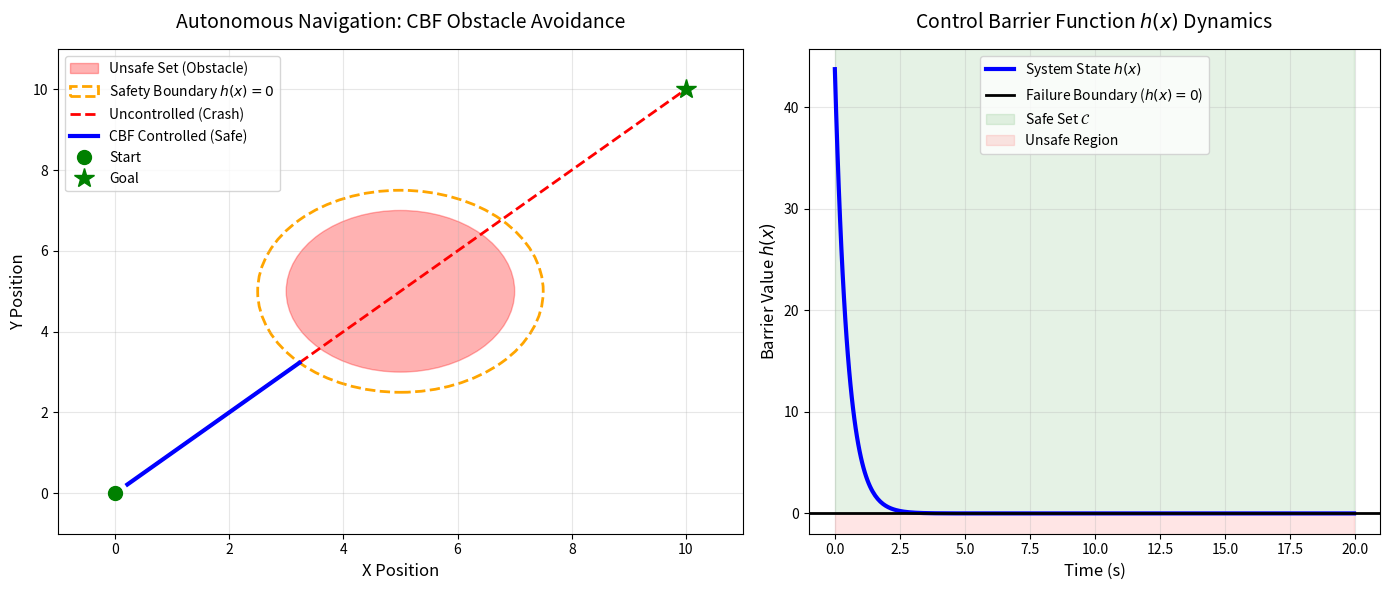

Write the Python code that produced this figure.
import numpy as np
import matplotlib.pyplot as plt
import matplotlib.patches as patches
import matplotlib.gridspec as gridspec

# ==========================================
# 1. SYSTEM PARAMETERS
# ==========================================
start_pos = np.array([0.0, 0.0])
goal_pos = np.array([10.0, 10.0])

# Obstacle definition (The "Unsafe Set")
obs_pos = np.array([5.0, 5.0])
obs_radius = 2.0
safe_margin = 0.5 # Buffer zone
total_radius = obs_radius + safe_margin

# Control parameters
kp = 1.0       # Proportional gain for goal seeking
gamma = 2.0    # CBF strictness (\alpha or \gamma)
dt = 0.05      # Time step
steps = 400

# ==========================================
# 2. CBF CONTROLLER (The Math)
# ==========================================
def nominal_controller(p):
    """Open-loop goal seeking (like the base LLM prompt)."""
    return -kp * (p - goal_pos)

def solve_cbf_qp(p, u_nom):
    """
    Solves the constrained optimization using KKT conditions.
    No external solver required.
    """
    # h(x) = ||p - p_obs||^2 - R^2
    vector_to_obs = p - obs_pos
    distance_sq = np.dot(vector_to_obs, vector_to_obs)
    h_x = distance_sq - (total_radius)**2
    
    # \nabla h(x)
    grad_h = 2 * vector_to_obs
    
    # CBF Constraint: \nabla h * u >= -\gamma * h(x)
    # Formulated as: A * u <= b
    A = -grad_h
    b = gamma * h_x
    
    # Check if nominal control already satisfies safety
    if np.dot(A, u_nom) <= b:
        return u_nom, h_x
    
    # If unsafe, project u_nom onto the safe half-space boundary
    u_safe = u_nom - ((np.dot(A, u_nom) - b) / np.dot(A, A)) * A
    return u_safe, h_x

# ==========================================
# 3. RUN SIMULATION
# ==========================================
trajectory_open = []
trajectory_closed = []
h_x_history = []

p_open = start_pos.copy()
p_closed = start_pos.copy()

print("Simulating Open-Loop and Closed-Loop Trajectories...")
for _ in range(steps):
    # --- Open-Loop (Crashes into obstacle) ---
    u_open = nominal_controller(p_open)
    p_open = p_open + u_open * dt
    trajectory_open.append(p_open.copy())
    
    # --- Closed-Loop (Avoids obstacle via CBF) ---
    u_nom = nominal_controller(p_closed)
    u_safe, current_hx = solve_cbf_qp(p_closed, u_nom)
    p_closed = p_closed + u_safe * dt
    
    trajectory_closed.append(p_closed.copy())
    h_x_history.append(current_hx)
    
    # Stop if reached goal
    if np.linalg.norm(p_closed - goal_pos) < 0.1:
        break

traj_open = np.array(trajectory_open)
traj_closed = np.array(trajectory_closed)
h_x_hist = np.array(h_x_history)

# ==========================================
# 4. GENERATE PRESENTATION PLOTS
# ==========================================
print("Generating Plots...")
fig = plt.figure(figsize=(14, 6))
gs = gridspec.GridSpec(1, 2, width_ratios=[1.2, 1])

# --- Plot 1: The 2D Spatial Trajectory ---
ax1 = plt.subplot(gs[0])
ax1.set_title("Autonomous Navigation: CBF Obstacle Avoidance", fontsize=14, pad=15)

# Draw Obstacle
obstacle = patches.Circle(obs_pos, obs_radius, color='red', alpha=0.3, label='Unsafe Set (Obstacle)')
safe_boundary = patches.Circle(obs_pos, total_radius, color='orange', fill=False, linestyle='--', linewidth=2, label='Safety Boundary $h(x)=0$')
ax1.add_patch(obstacle)
ax1.add_patch(safe_boundary)

# Plot Trajectories
ax1.plot(traj_open[:, 0], traj_open[:, 1], 'r--', linewidth=2, label='Uncontrolled (Crash)')
ax1.plot(traj_closed[:, 0], traj_closed[:, 1], 'b-', linewidth=3, label='CBF Controlled (Safe)')

# Start and Goal points
ax1.plot(start_pos[0], start_pos[1], 'go', markersize=10, label='Start')
ax1.plot(goal_pos[0], goal_pos[1], 'g*', markersize=15, label='Goal')

ax1.set_xlim(-1, 11)
ax1.set_ylim(-1, 11)
ax1.set_xlabel("X Position", fontsize=12)
ax1.set_ylabel("Y Position", fontsize=12)
ax1.grid(True, alpha=0.3)
ax1.legend(loc='upper left')

# --- Plot 2: The Barrier Function h(x) over time ---
ax2 = plt.subplot(gs[1])
ax2.set_title(r"Control Barrier Function $h(x)$ Dynamics", fontsize=14, pad=15)

time_steps = np.arange(len(h_x_hist)) * dt
ax2.plot(time_steps, h_x_hist, 'b-', linewidth=3, label=r'System State $h(x)$')
ax2.axhline(0, color='black', linewidth=2, linestyle='-', label='Failure Boundary ($h(x)=0$)')

# Color safe and unsafe regions
ax2.fill_between(time_steps, 0, max(h_x_hist)+5, color='green', alpha=0.1, label='Safe Set $\mathcal{C}$')
ax2.fill_between(time_steps, min(h_x_hist)-5, 0, color='red', alpha=0.1, label='Unsafe Region')

ax2.set_xlabel("Time (s)", fontsize=12)
ax2.set_ylabel("Barrier Value $h(x)$", fontsize=12)
ax2.set_ylim(min(h_x_hist)-2, max(h_x_hist)+2)
ax2.grid(True, alpha=0.3)
ax2.legend()

plt.tight_layout()
plt.savefig('cbf_physical_analogy.png', dpi=300)
print("Saved high-res presentation graphic as 'cbf_physical_analogy.png'.")
plt.show()
